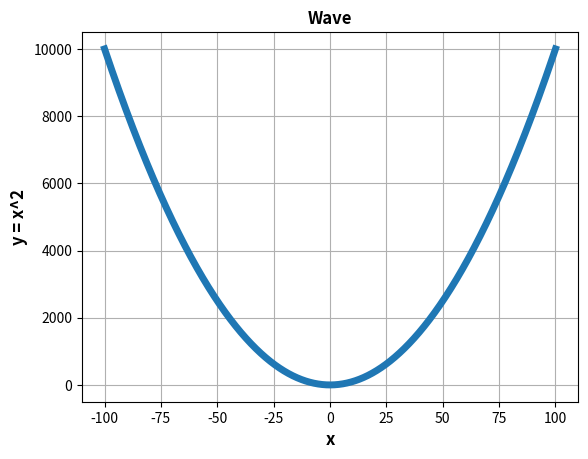

Write Python code to recreate this figure.

#plot_parabola.py


import numpy as np
import matplotlib.pyplot as plt 

x = np.linspace(-100,100,10000)
y = x*x

#Plotting
plt.plot(x,y,linewidth = 5)
plt.xlabel('x',fontweight='bold',fontsize=12)
plt.ylabel('y = x^2',fontweight='bold',fontsize=12)
plt.title('Wave',fontweight='bold',fontsize=12)
plt.grid(True)
plt.show()